Labelled photos from "data", an image-classification folder in HITSNINJA/Mobilenet_Image_Classification. The possible labels are: glioma tumor, meningioma tumor, no tumor, pituitary tumor.

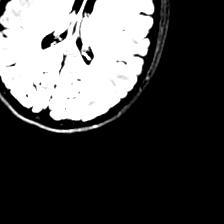
Label: no tumor

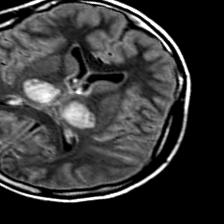
Label: no tumor

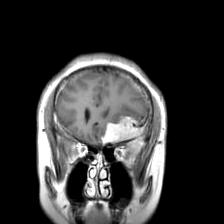
Label: meningioma tumor

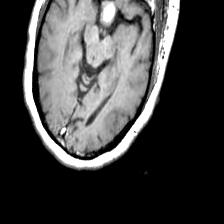
Label: pituitary tumor

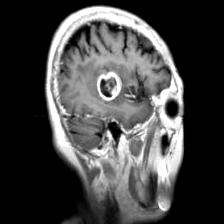
Label: glioma tumor

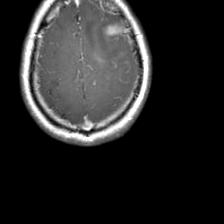
Label: glioma tumor
